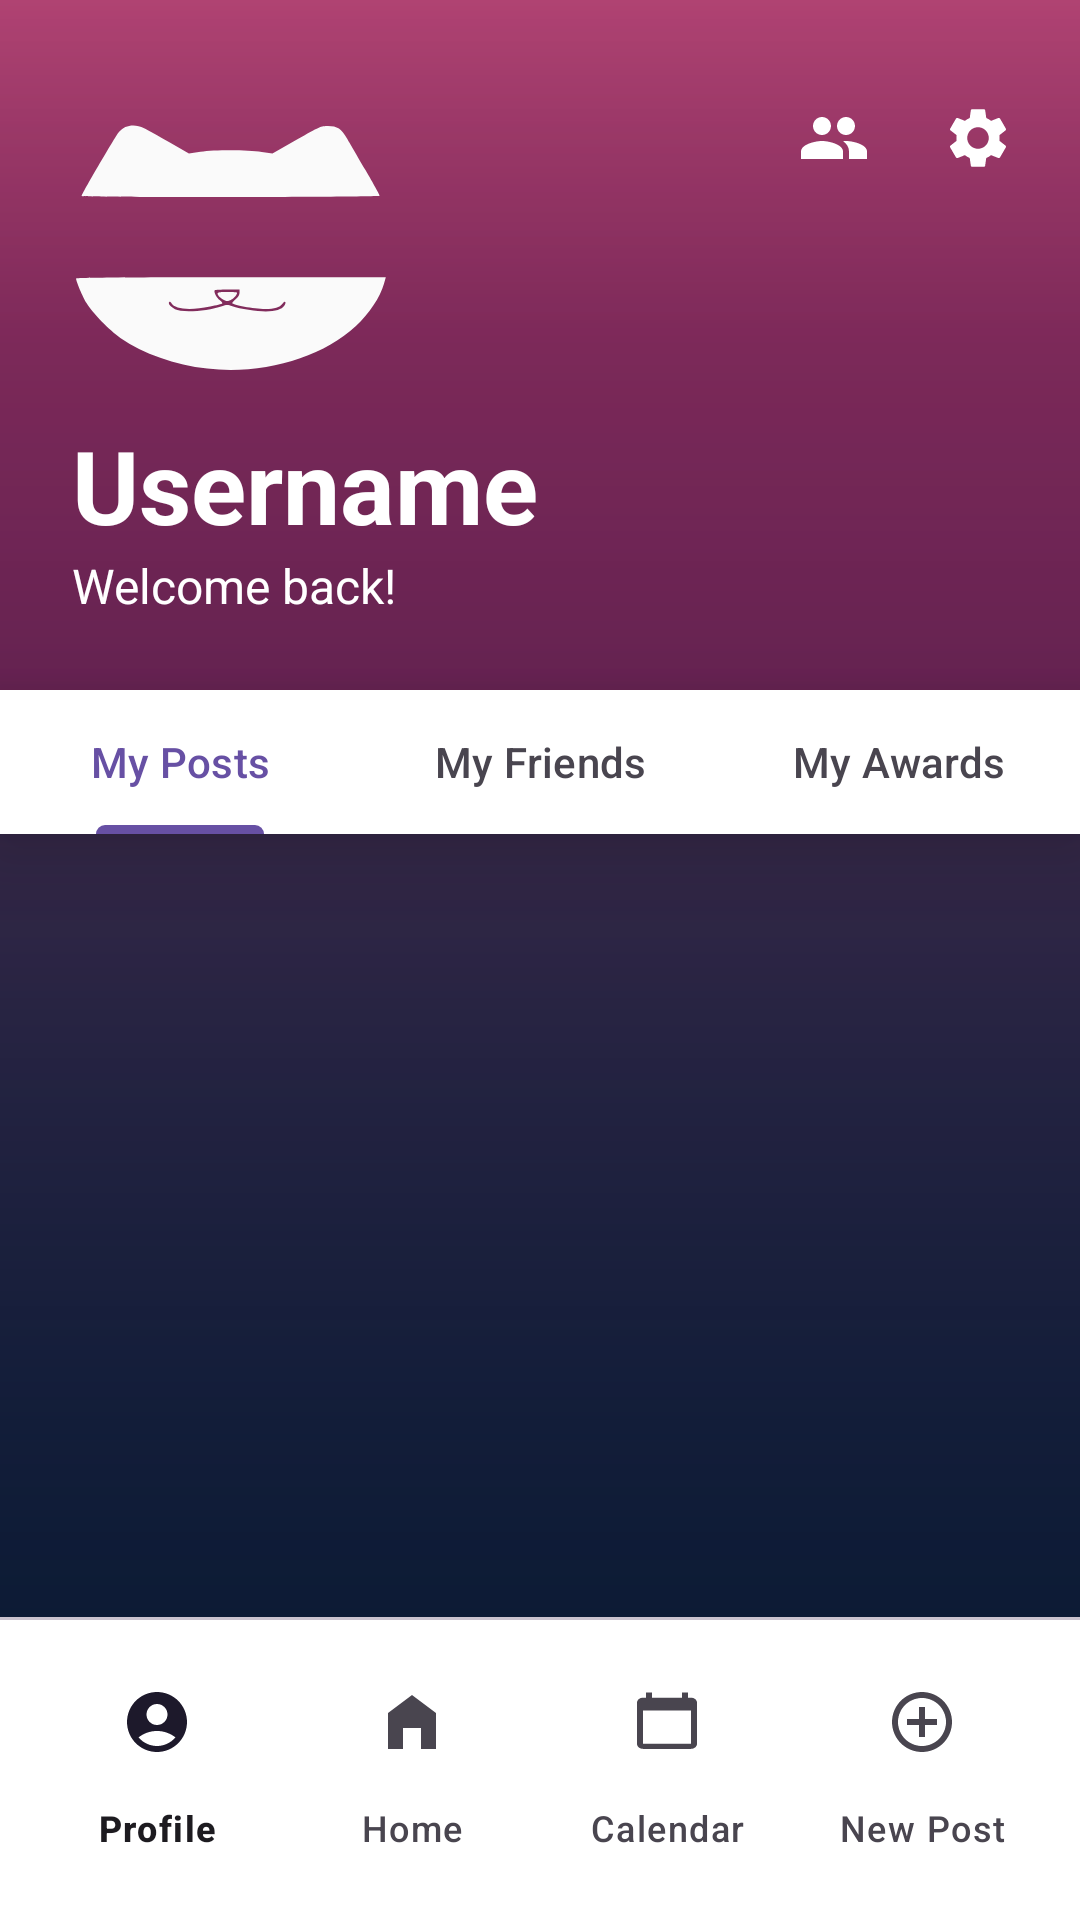

Here is an Android app screen rendered from its layout file. Give the layout XML and the strings, colors and styles it references.
<!-- AndroidManifest.xml: application theme Theme.YAppMobile -->
<!-- res/layout/activity_profile.xml -->
﻿<?xml version="1.0" encoding="utf-8"?>
<androidx.constraintlayout.widget.ConstraintLayout
    xmlns:android="http://schemas.android.com/apk/res/android"
    xmlns:app="http://schemas.android.com/apk/res-auto"
    xmlns:tools="http://schemas.android.com/tools"
    android:layout_width="match_parent"
    android:layout_height="match_parent"
    android:background="@drawable/gradient_background">

    <LinearLayout
        android:layout_width="match_parent"
        android:layout_height="match_parent"
        android:orientation="vertical"
        app:layout_constraintBottom_toBottomOf="parent"
        app:layout_constraintEnd_toEndOf="parent"
        app:layout_constraintStart_toStartOf="parent"
        app:layout_constraintTop_toTopOf="parent">

        <LinearLayout
            android:id="@+id/profile_banner"
            android:layout_width="match_parent"
            android:layout_height="wrap_content"
            android:background="#48C51162"
            android:orientation="vertical">

            <androidx.constraintlayout.widget.ConstraintLayout
                android:id="@+id/profile_button_display"
                android:layout_width="match_parent"
                android:layout_height="wrap_content"
                android:paddingTop="24dp">

                <ImageButton
                    android:id="@+id/profile_view_requests_button"
                    android:layout_width="wrap_content"
                    android:layout_height="wrap_content"
                    android:backgroundTint="#00FFFFFF"
                    app:layout_constraintEnd_toStartOf="@+id/profile_settings_button"
                    app:layout_constraintTop_toTopOf="parent"
                    app:srcCompat="@drawable/baseline_group_24" />

                <ImageButton
                    android:id="@+id/profile_settings_button"
                    android:layout_width="wrap_content"
                    android:layout_height="wrap_content"
                    android:layout_marginEnd="10dp"
                    android:backgroundTint="#00FFFFFF"
                    android:src="@drawable/baseline_settings_24"
                    app:layout_constraintEnd_toEndOf="parent"
                    app:layout_constraintTop_toTopOf="@+id/profile_view_requests_button" />

                <ImageView
                    android:id="@+id/profile_yapp_icon"
                    android:layout_width="122dp"
                    android:layout_height="115dp"
                    android:layout_marginStart="16dp"
                    app:layout_constraintBottom_toBottomOf="parent"
                    app:layout_constraintStart_toStartOf="parent"
                    app:layout_constraintTop_toTopOf="parent"
                    app:srcCompat="@drawable/yapp_icon_light" />

            </androidx.constraintlayout.widget.ConstraintLayout>

            <LinearLayout
                android:id="@+id/profile_info_display"
                android:layout_width="match_parent"
                android:layout_height="wrap_content"
                android:orientation="vertical">

                <TextView
                    android:id="@+id/profile_username_text"
                    android:layout_width="match_parent"
                    android:layout_height="wrap_content"
                    android:layout_marginLeft="24dp"
                    android:layout_marginRight="24dp"
                    android:text="Username"
                    android:textColor="@color/white"
                    android:textSize="34sp"
                    android:textStyle="bold" />

                <TextView
                    android:id="@+id/profile_bio_text"
                    android:layout_width="match_parent"
                    android:layout_height="wrap_content"
                    android:layout_marginLeft="24dp"
                    android:layout_marginRight="24dp"
                    android:layout_marginBottom="24dp"
                    android:text="Welcome back!"
                    android:textColor="@color/white"
                    android:textSize="16sp" />

            </LinearLayout>

        </LinearLayout>

        <com.google.android.material.tabs.TabLayout
            android:id="@+id/profile_tabs"
            android:layout_width="match_parent"
            android:layout_height="wrap_content"
            android:background="@color/white"
            android:elevation="16dp">

            <com.google.android.material.tabs.TabItem
                android:id="@+id/profile_my_posts_tab"
                android:layout_width="wrap_content"
                android:layout_height="wrap_content"
                android:text="My Posts" />

            <com.google.android.material.tabs.TabItem
                android:id="@+id/profile_my_friends_tab"
                android:layout_width="wrap_content"
                android:layout_height="wrap_content"
                android:text="My Friends" />

            <com.google.android.material.tabs.TabItem
                android:id="@+id/profile_my_awards_tab"
                android:layout_width="wrap_content"
                android:layout_height="wrap_content"
                android:text="My Awards" />
        </com.google.android.material.tabs.TabLayout>

        <androidx.viewpager2.widget.ViewPager2
            android:id="@+id/view_pager_2"
            android:layout_width="match_parent"
            android:layout_height="match_parent"
            android:layout_marginBottom="0dp"
            android:paddingBottom="30dp">

        </androidx.viewpager2.widget.ViewPager2>

    </LinearLayout>

    <View
        android:id="@+id/divider3"
        android:layout_width="match_parent"
        android:layout_height="2dp"
        android:layout_marginBottom="10dp"
        android:background="#C9C3CF"
        app:layout_constraintBottom_toTopOf="@+id/bottom_navigation"
        app:layout_constraintEnd_toEndOf="parent"
        app:layout_constraintStart_toStartOf="parent"
        app:layout_constraintTop_toTopOf="@+id/bottom_navigation" />

    <com.google.android.material.bottomnavigation.BottomNavigationView
        android:id="@+id/bottom_navigation"
        android:layout_width="0dp"
        android:layout_height="wrap_content"
        android:background="@color/white"
        android:fadingEdge="none"
        android:padding="10dp"
        app:compatShadowEnabled="false"
        app:elevation="8dp"
        app:labelVisibilityMode="labeled"
        app:layout_constraintBottom_toBottomOf="parent"
        app:layout_constraintEnd_toEndOf="parent"
        app:layout_constraintStart_toStartOf="parent"
        app:layout_constraintTop_toTopOf="parent"
        app:layout_constraintVertical_bias="1.0"
        app:menu="@menu/bottom_nav_menu"/>
</androidx.constraintlayout.widget.ConstraintLayout>
<!-- resources referenced by this layout -->
<resources>
  <color name="white">#FFFFFFFF</color>
  <!-- drawable baseline_group_24 (drawable) -->
  ﻿<vector android:height="24dp" android:tint="#FFFFFF"
      android:viewportHeight="24" android:viewportWidth="24"
      android:width="24dp" xmlns:android="http://schemas.android.com/apk/res/android">
      <path android:fillColor="@android:color/white" android:pathData="M16,11c1.66,0 2.99,-1.34 2.99,-3S17.66,5 16,5c-1.66,0 -3,1.34 -3,3s1.34,3 3,3zM8,11c1.66,0 2.99,-1.34 2.99,-3S9.66,5 8,5C6.34,5 5,6.34 5,8s1.34,3 3,3zM8,13c-2.33,0 -7,1.17 -7,3.5L1,19h14v-2.5c0,-2.33 -4.67,-3.5 -7,-3.5zM16,13c-0.29,0 -0.62,0.02 -0.97,0.05 1.16,0.84 1.97,1.97 1.97,3.45L17,19h6v-2.5c0,-2.33 -4.67,-3.5 -7,-3.5z"/>
  </vector>
  <!-- drawable baseline_settings_24 (drawable) -->
  ﻿<vector android:height="24dp" android:tint="#FFFFFF"
      android:viewportHeight="24" android:viewportWidth="24"
      android:width="24dp" xmlns:android="http://schemas.android.com/apk/res/android">
      <path android:fillColor="@android:color/white" android:pathData="M19.14,12.94c0.04,-0.3 0.06,-0.61 0.06,-0.94c0,-0.32 -0.02,-0.64 -0.07,-0.94l2.03,-1.58c0.18,-0.14 0.23,-0.41 0.12,-0.61l-1.92,-3.32c-0.12,-0.22 -0.37,-0.29 -0.59,-0.22l-2.39,0.96c-0.5,-0.38 -1.03,-0.7 -1.62,-0.94L14.4,2.81c-0.04,-0.24 -0.24,-0.41 -0.48,-0.41h-3.84c-0.24,0 -0.43,0.17 -0.47,0.41L9.25,5.35C8.66,5.59 8.12,5.92 7.63,6.29L5.24,5.33c-0.22,-0.08 -0.47,0 -0.59,0.22L2.74,8.87C2.62,9.08 2.66,9.34 2.86,9.48l2.03,1.58C4.84,11.36 4.8,11.69 4.8,12s0.02,0.64 0.07,0.94l-2.03,1.58c-0.18,0.14 -0.23,0.41 -0.12,0.61l1.92,3.32c0.12,0.22 0.37,0.29 0.59,0.22l2.39,-0.96c0.5,0.38 1.03,0.7 1.62,0.94l0.36,2.54c0.05,0.24 0.24,0.41 0.48,0.41h3.84c0.24,0 0.44,-0.17 0.47,-0.41l0.36,-2.54c0.59,-0.24 1.13,-0.56 1.62,-0.94l2.39,0.96c0.22,0.08 0.47,0 0.59,-0.22l1.92,-3.32c0.12,-0.22 0.07,-0.47 -0.12,-0.61L19.14,12.94zM12,15.6c-1.98,0 -3.6,-1.62 -3.6,-3.6s1.62,-3.6 3.6,-3.6s3.6,1.62 3.6,3.6S13.98,15.6 12,15.6z"/>
  </vector>
  <!-- drawable gradient_background (drawable) -->
  <?xml version="1.0" encoding="utf-8"?>
  <layer-list xmlns:android="http://schemas.android.com/apk/res/android">
      <item>
          <shape>
              <solid
                  android:color="@android:color/white" /> </shape>
      </item>
  
      <item>
          <shape>
              <gradient
                  android:type="linear"
                  android:startColor="#A75779"
                  android:centerColor="#72395E"
                  android:endColor="#19234B"
                  android:centerY="0.18"
                  android:angle="270"
                  />
  
          </shape>
      </item>
  
      <item>
          <shape>
              <gradient
                  android:startColor="@android:color/transparent"
                  android:endColor="#061830"
                  android:angle="270" />
          </shape>
      </item>
  </layer-list>
  <style name="Theme.YAppMobile" parent="Base.Theme.YAppMobile" />
  <style name="Base.Theme.YAppMobile" parent="Theme.Material3.DayNight">
          
          <item name="windowNoTitle">true</item>
          <item name="windowActionBar">false</item>
          <item name="android:windowFullscreen">true</item>
      </style>
</resources>
